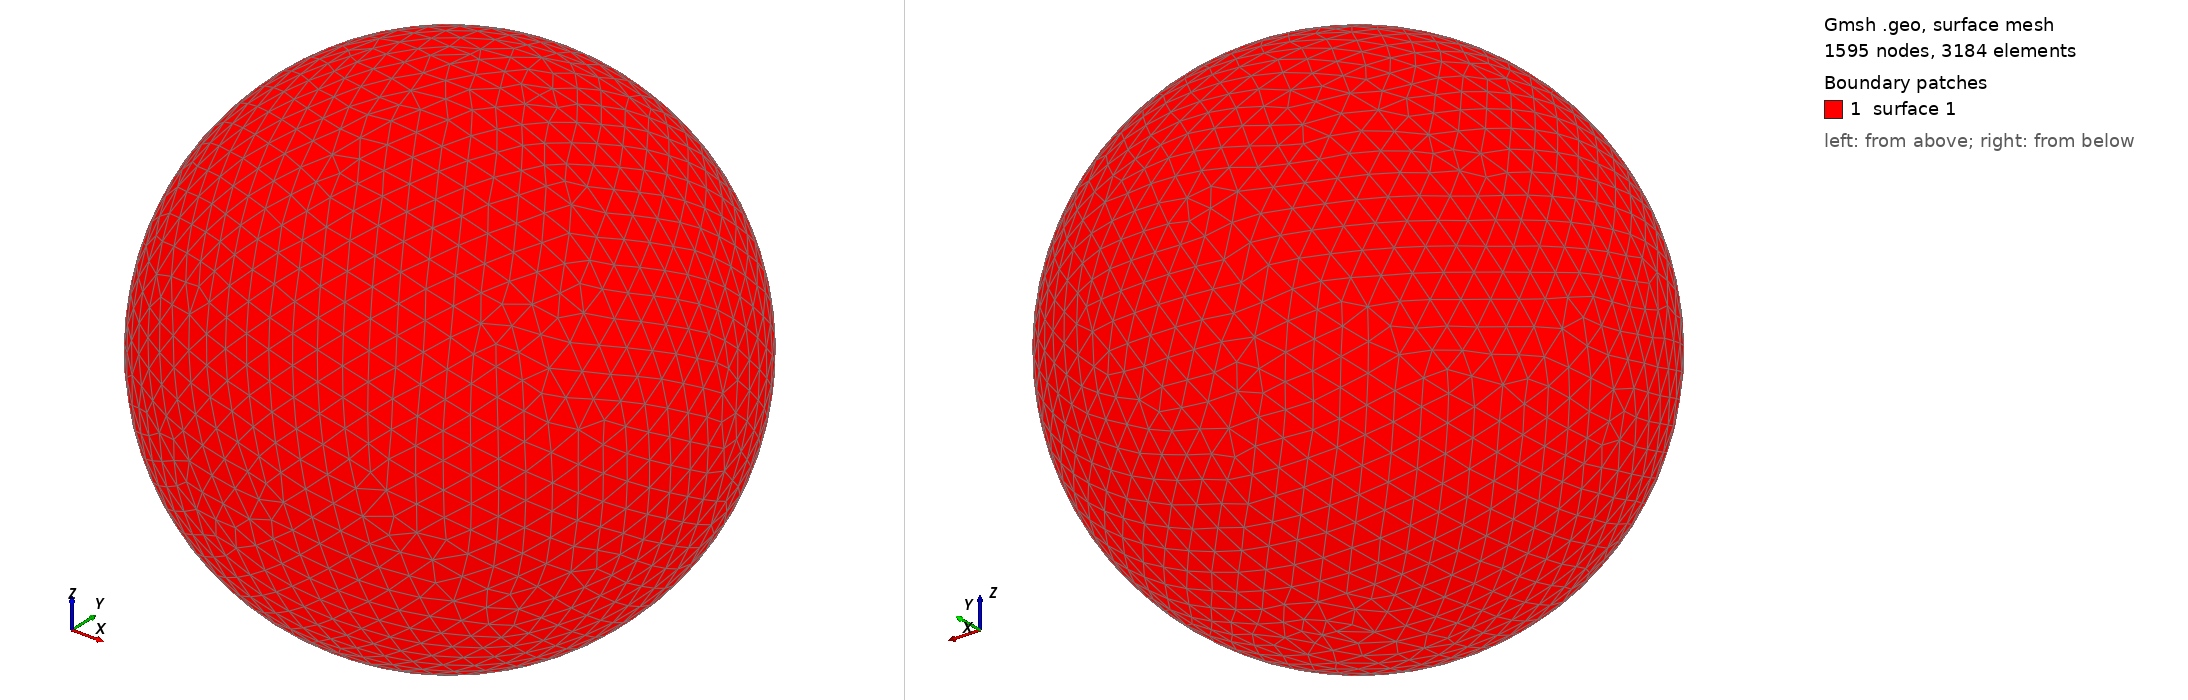

Gmsh geometry script, surface-meshed: 1595 nodes, 3184 surface elements. Boundary patches (legend numbers): 1 surface 1. Left view from above one corner, right view from below the opposite corner. The script declares no physical surfaces, so the legend lists its geometric surfaces. The drawing asked Gmsh for element sizes between 1% and 20% of the model's largest extent; the script's own settings can give other sizes.

=== shot1555.geo (drawn) ===
SetFactory("OpenCASCADE");
Point(1) = {0,0,0,0};
Sphere(1) = {0,0,0,0.05986000};
MeshSize{ PointsOf{ Surface{:}; } } = 0.005986000;
Mesh.ElementOrder=1;
Mesh.Format=39;
